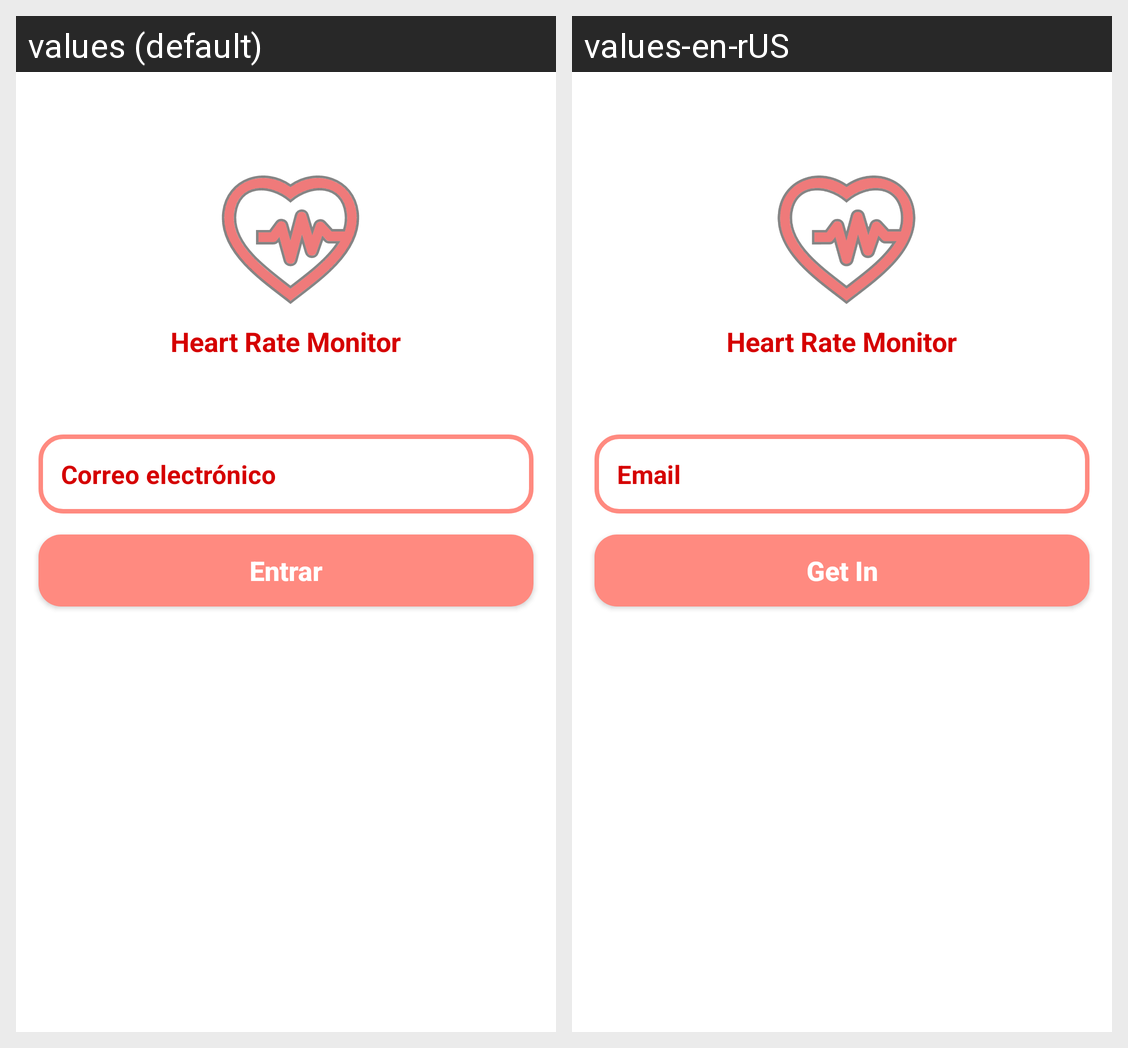

The same Android screen rendered under two of its app's locales, left to right. List the strings drawn on it with the default value and each locale's translation.
Android screen res/layout/activity_forgot_password.xml rendered under 2 locales, left to right: values (default), values-en-rUS. Device: Nexus 5 (rendered at 1080×1920; each locale shown at half size, 540×960, under a caption strip naming it); theme Theme.HeartRateMonitor2.
Strings drawn on this screen, with the default value and each locale's value (text and hints the layout hard-codes, and strings that could not be matched under every locale, appear in the picture but are not listed):

app_name
  values: Heart Rate Monitor
  values-en-rUS: Heart Rate Monitor

txt_correo
  values: Correo electrónico
  values-en-rUS: Email

btn_entrar
  values: Entrar
  values-en-rUS: Get In
